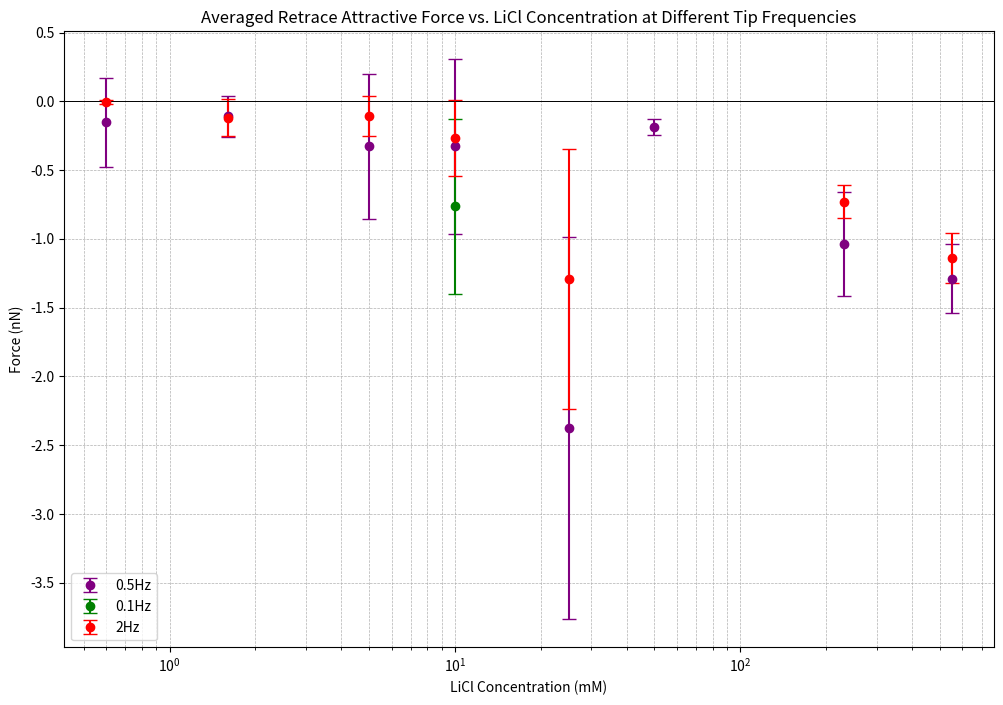

This chart was generated by the following Python code:
import matplotlib.pyplot as plt
import numpy as np

ionic_strengths_0_5Hz = [0.6, 1.6, 5, 10, 25, 50, 230, 550]
approach_forces_0_5Hz = [4.518, 3.568, 3.044, 3.335, 2.928666667, 3.0615, 1.467, -0.156]
std_dev_0_5Hz = [1.196644336, 0.571262199, 0.580405031, 0.746983266, 1.432576583, 0.657742351, 0.362660309, 0.47126072]

ionic_strengths_0_1Hz = [10]
approach_forces_0_1Hz = [4.064666667]
std_dev_0_1Hz = [0.532789514]

ionic_strengths_2Hz = [0.6, 1.6, 5, 10, 25, 230, 550]
approach_forces_2Hz = [7.557, 4.7655, 3.916, 3.878333333, 3.108333333, 2.4245, -0.0265]
std_dev_2Hz = [1.157, 0.982554324, 0.936915507, 0.986200284, 1.299710865, 0.930326018, 0.038483763]

# Data extracted from the provided text
approach_forces_0_5Hz_re = [-0.152666667, -0.1095, -0.328333333, -0.327666667, -2.377666667, -0.1885, -1.0375, -1.289333333]
std_dev_0_5Hz_re = [0.325552863, 0.147893543, 0.52553116,0.633612395, 1.388164976, 0.058843011, 0.378613919, 0.24962572]

approach_forces_0_1Hz_re = [-0.764]
std_dev_0_1Hz_re = [0.635746543]

approach_forces_2Hz_re = [-0.004, -0.119, -0.109333333, -0.267, -1.29, -0.7295, -1.14]
std_dev_2Hz_re = [0.016, 0.135329228, 0.145614789, 0.273550117, 0.94379341, 0.120702113, 0.179534119]

# Redefining the plotting function to color the error bars the same as the data points
def plot_log_linear(ionic_strengths, approach_forces, std_dev, title, color):
    plt.errorbar(ionic_strengths, approach_forces, yerr=std_dev, fmt='o', ecolor=color, capsize=5, color=color, label=title)
    plt.xscale('log')
    plt.xlabel('LiCl Concentration (mM)')
    plt.ylabel('Force (nN)')
    plt.grid(True, which="both", ls="--", linewidth=0.5)
    plt.axhline(0, color='black', linewidth=0.5)

# Plotting the data for all frequencies
plt.figure(figsize=(12, 8))

# Plot for 0.5Hz with purple color as per user's request
plot_log_linear(ionic_strengths_0_5Hz, approach_forces_0_5Hz, std_dev_0_5Hz, '0.5Hz', 'purple')

# Plot for 0.1Hz, using a different color
plot_log_linear(ionic_strengths_0_1Hz, approach_forces_0_1Hz, std_dev_0_1Hz, '0.1Hz', 'green')

# Plot for 2Hz, using a different color and handling NaN values in the data
# Convert NaNs to a number that won't be plotted (out of range)
approach_forces_2Hz = [x if ~np.isnan(x) else -1 for x in approach_forces_2Hz]
plot_log_linear(ionic_strengths_2Hz, approach_forces_2Hz, std_dev_2Hz, '2Hz', 'red')

# Adding a legend to distinguish the different frequencies
plt.legend()

# Title for the overall plot
plt.title('Averaged Approach Force vs. LiCl Concentration at Different Tip Frequencies')

# Show the plot
plt.show()
plt.close()

# Plotting the data for all frequencies
plt.figure(figsize=(12, 8))

# Plot for 0.5Hz with purple color as per user's request
plot_log_linear(ionic_strengths_0_5Hz, approach_forces_0_5Hz_re, std_dev_0_5Hz_re, '0.5Hz', 'purple')

# Plot for 0.1Hz, using a different color
plot_log_linear(ionic_strengths_0_1Hz, approach_forces_0_1Hz_re, std_dev_0_1Hz_re, '0.1Hz', 'green')

# Plot for 2Hz, using a different color and handling NaN values in the data
# Convert NaNs to a number that won't be plotted (out of range)
approach_forces_2Hz = [x if ~np.isnan(x) else -1 for x in approach_forces_2Hz_re]
plot_log_linear(ionic_strengths_2Hz, approach_forces_2Hz_re, std_dev_2Hz_re, '2Hz', 'red')

# Adding a legend to distinguish the different frequencies
plt.legend()
# Title for the overall plot
plt.title('Averaged Retrace Attractive Force vs. LiCl Concentration at Different Tip Frequencies')
plt.show()